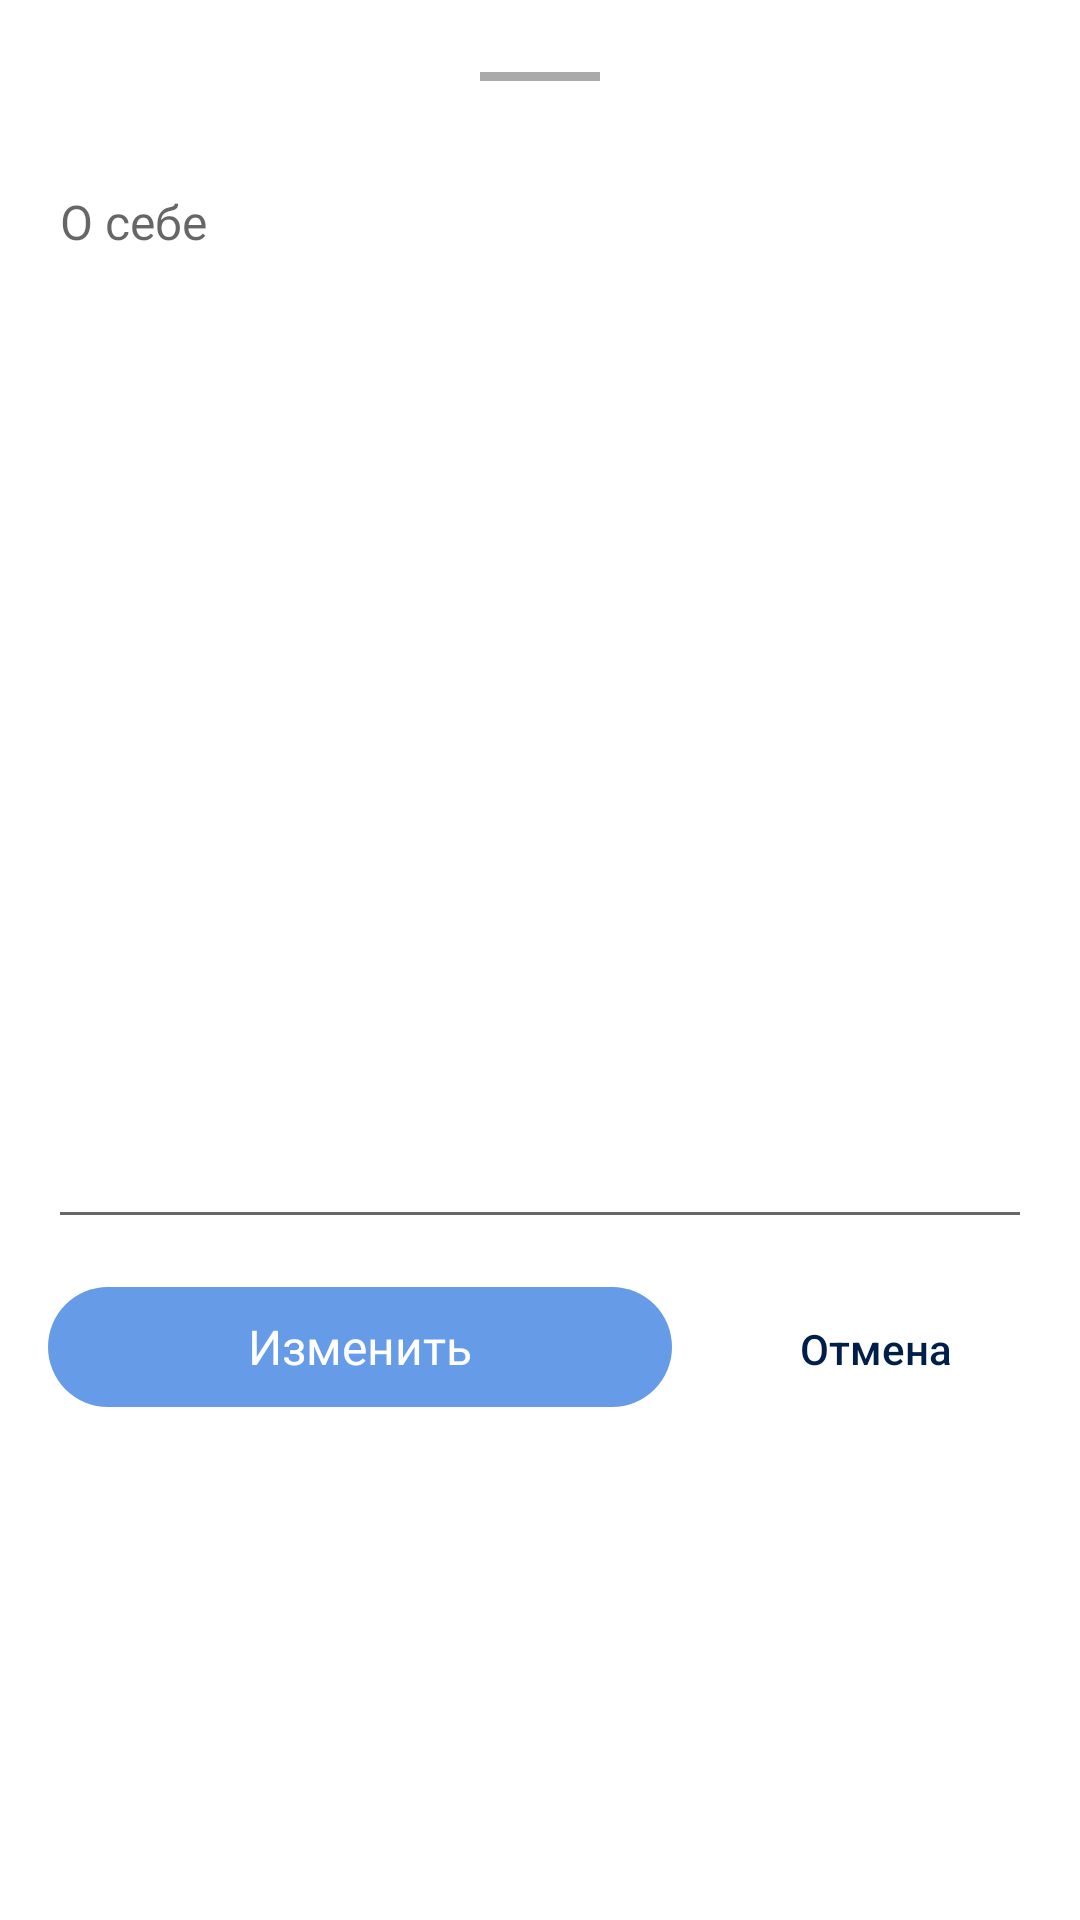

Android layout source for this screen:
<!-- AndroidManifest.xml: application theme Theme.Events -->
<!-- res/layout/fragment_bottom_sheet_about.xml -->
<?xml version="1.0" encoding="utf-8"?>
<androidx.constraintlayout.widget.ConstraintLayout xmlns:android="http://schemas.android.com/apk/res/android"
    xmlns:app="http://schemas.android.com/apk/res-auto"
    xmlns:tools="http://schemas.android.com/tools"
    android:layout_width="match_parent"
    android:layout_height="match_parent"
    android:padding="16dp">

    <View
        android:id="@+id/view"
        android:layout_width="40dp"
        android:layout_height="3dp"
        android:layout_marginTop="8dp"
        android:background="#aaa"
        app:layout_constraintLeft_toLeftOf="parent"
        app:layout_constraintRight_toRightOf="parent"
        app:layout_constraintTop_toTopOf="parent" />

    <com.google.android.material.textfield.TextInputEditText
        android:id="@+id/editTextAbout"
        android:layout_width="match_parent"
        android:layout_height="360dp"
        android:layout_marginTop="26dp"
        android:fontFamily="@font/sora_regular"
        android:gravity="top"
        android:hint="О себе"
        android:inputType="textMultiLine"
        android:textColor="#001E4A"
        android:textSize="16sp"
        app:layout_constraintTop_toBottomOf="@+id/view" />

    <LinearLayout
        android:layout_width="match_parent"
        android:layout_height="wrap_content"
        android:layout_marginTop="16dp"
        android:orientation="horizontal"
        android:weightSum="3"
        app:layout_constraintTop_toBottomOf="@+id/editTextAbout">

        <androidx.appcompat.widget.AppCompatButton
            android:id="@+id/btnSaveAbout"
            style="?android:attr/borderlessButtonStyle"
            android:layout_width="0dp"
            android:layout_height="40dp"
            android:layout_weight="2"
            android:background="@drawable/shape_btn_bkg"
            android:fontFamily="@font/sora_regular"
            android:paddingStart="36dp"
            android:paddingEnd="36dp"
            android:text="Изменить"
            android:textAllCaps="false"
            android:textColor="#fff"
            android:textSize="16sp"
            app:layout_constraintLeft_toLeftOf="parent"
            app:layout_constraintTop_toBottomOf="@+id/editTextAbout" />

        <androidx.appcompat.widget.AppCompatButton
            android:id="@+id/btnCancelAbout"
            style="?android:attr/borderlessButtonStyle"
            android:layout_width="0dp"
            android:layout_height="40dp"
            android:layout_marginStart="16dp"
            android:layout_weight="1"
            android:text="Отмена"
            android:textAllCaps="false"
            android:textColor="#001E4A" />
    </LinearLayout>

</androidx.constraintlayout.widget.ConstraintLayout>
<!-- resources referenced by this layout -->
<resources>
  <!-- drawable shape_btn_bkg (drawable) -->
  <?xml version="1.0" encoding="utf-8"?>
  <shape xmlns:android="http://schemas.android.com/apk/res/android"
      android:shape="rectangle">
  
      <solid android:color="#669BE8" />
  
      <corners android:radius="30dp" />
  
  </shape>
  <style name="Theme.Events" parent="Theme.MaterialComponents.DayNight.NoActionBar">
          
          <item name="colorPrimary">@color/black</item>
          <item name="colorPrimaryVariant">@color/black</item>
          <item name="colorOnPrimary">@color/white</item>
          
          <item name="colorSecondary">@color/black</item>
          <item name="colorSecondaryVariant">@color/black</item>
          <item name="colorOnSecondary">@color/black</item>
          
          <item name="android:statusBarColor" tools:targetApi="l">@color/black</item>
          
      </style>
  <color name="black">#FF000000</color>
  <color name="white">#FFFFFFFF</color>
</resources>
